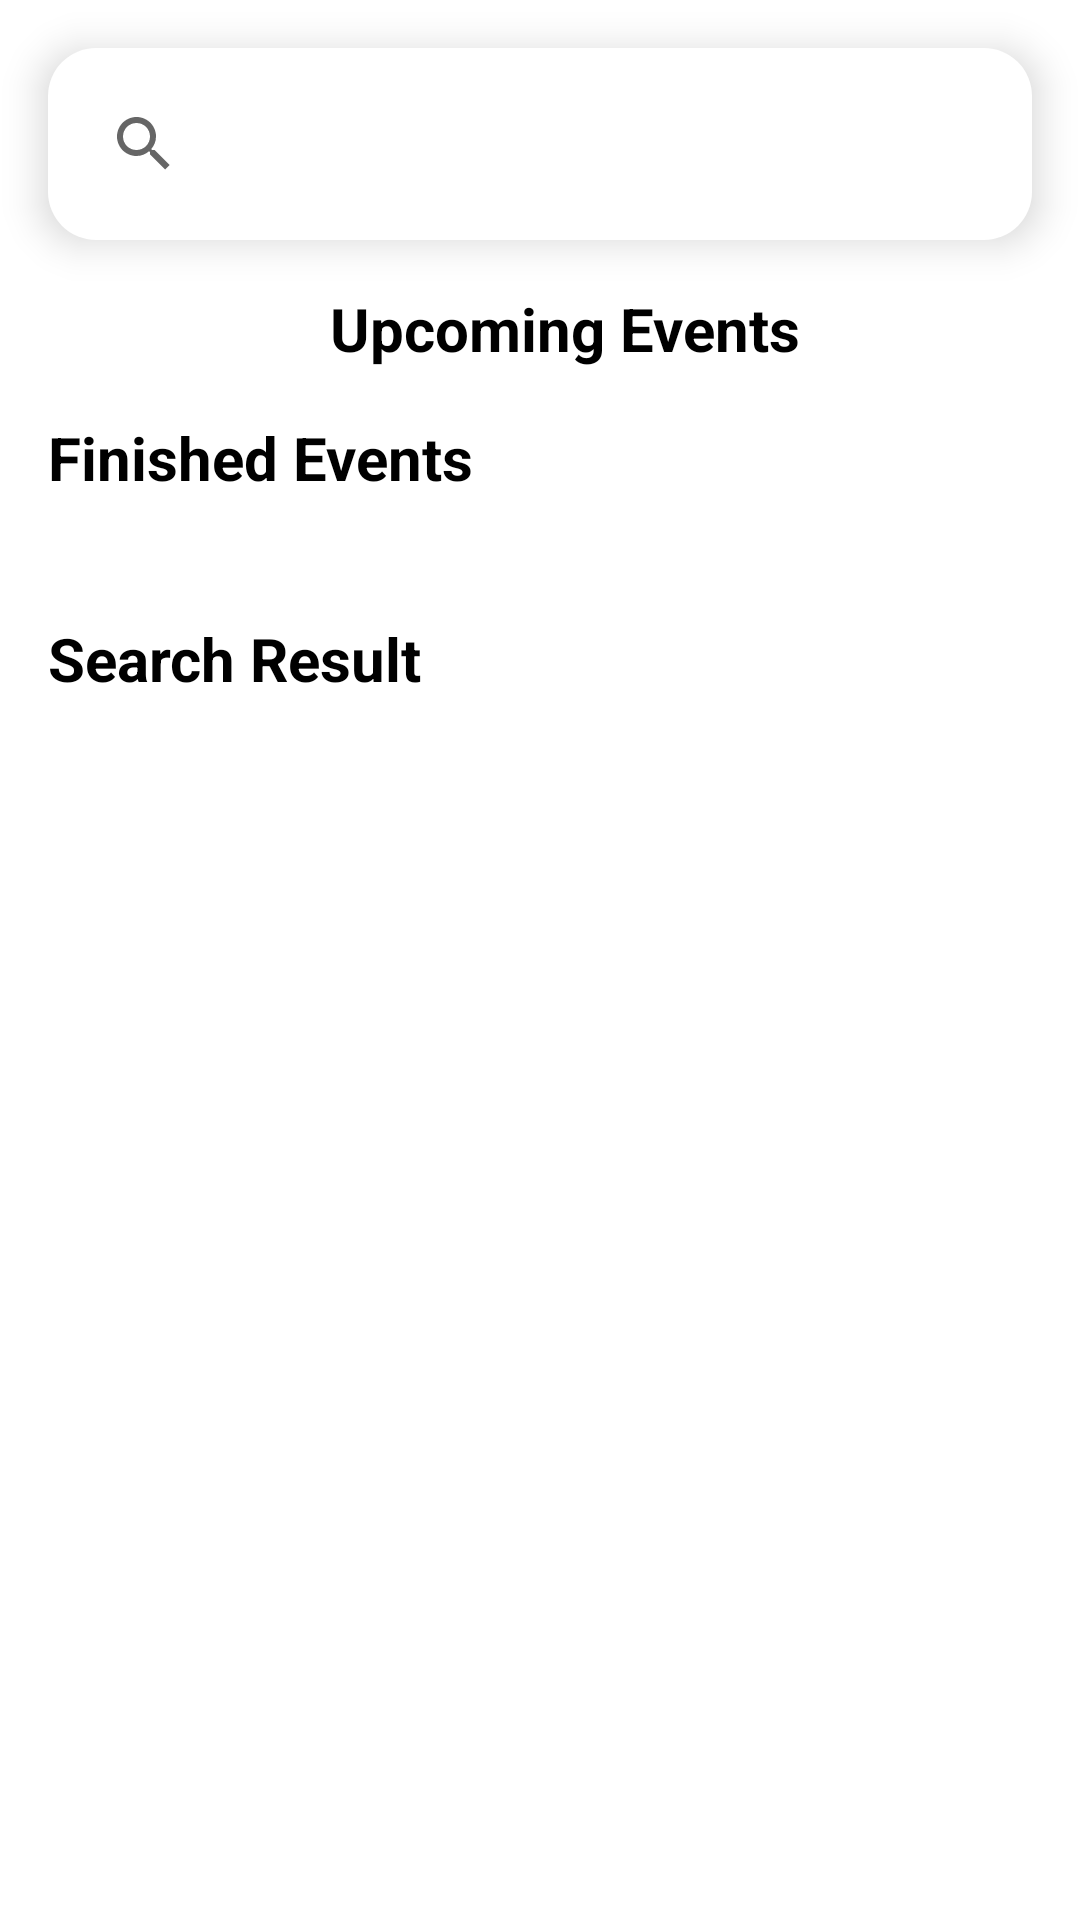

Layout XML and referenced resources for this Android screen:
<!-- AndroidManifest.xml: application theme Theme.AplikasiDicodingEvent -->
<!-- res/layout/fragment_home.xml -->
<?xml version="1.0" encoding="utf-8"?>
<androidx.constraintlayout.widget.ConstraintLayout
    xmlns:android="http://schemas.android.com/apk/res/android"
    xmlns:app="http://schemas.android.com/apk/res-auto"
    xmlns:tools="http://schemas.android.com/tools"
    android:layout_width="match_parent"
    android:layout_height="match_parent"
    tools:context=".ui.home.HomeFragment"
    >

    <androidx.appcompat.widget.SearchView
        android:id="@+id/searchView"
        android:layout_width="0dp"
        android:layout_height="wrap_content"
        android:iconifiedByDefault="false"
        android:queryHint="Search events"
        android:background="@drawable/search_background"
        android:elevation="8dp"
        android:padding="8dp"
        app:layout_constraintTop_toTopOf="parent"
        app:layout_constraintStart_toStartOf="parent"
        app:layout_constraintEnd_toEndOf="parent"
        android:layout_margin="16dp" />

    <ScrollView
        android:layout_width="0dp"
        android:layout_height="0dp"
        android:fillViewport="true"
        app:layout_constraintTop_toBottomOf="@id/searchView"
        app:layout_constraintBottom_toBottomOf="parent"
        app:layout_constraintStart_toStartOf="parent"
        app:layout_constraintEnd_toEndOf="parent">

        <LinearLayout
            android:layout_width="match_parent"
            android:layout_height="wrap_content"
            android:orientation="vertical">

            <ProgressBar
                android:id="@+id/progressBar"
                style="?attr/progressBarStyle"
                android:layout_width="44dp"
                android:layout_height="wrap_content"
                android:layout_gravity="center"
                android:visibility="gone"
                tools:visibility="visible" />

            <TextView
                android:id="@+id/tvUpcomingLabel"
                android:layout_width="match_parent"
                android:layout_height="wrap_content"
                android:layout_marginStart="16dp"
                android:layout_marginTop="16dp"
                android:text="@string/upcoming_event"
                android:textColor="?attr/colorOnBackground"
                android:textSize="20sp"
                android:textStyle="bold"
                android:gravity="center" />

            <androidx.recyclerview.widget.RecyclerView
                android:id="@+id/rvUpcomingEvents"
                android:layout_width="match_parent"
                android:layout_height="wrap_content"
                android:layout_marginTop="8dp"
                android:paddingStart="16dp"
                android:paddingEnd="16dp"
                android:scrollbars="horizontal" />

            <TextView
                android:id="@+id/tvFinishedLabel"
                android:layout_width="match_parent"
                android:layout_height="wrap_content"
                android:layout_marginStart="16dp"
                android:layout_marginTop="8dp"
                android:text="@string/finished_event"
                android:textColor="?attr/colorOnBackground"
                android:textSize="20sp"
                android:textStyle="bold" />

            <androidx.recyclerview.widget.RecyclerView
                android:id="@+id/rvFinishedEvents"
                android:layout_width="match_parent"
                android:layout_height="wrap_content"
                android:layout_marginTop="16dp"
                android:layout_marginBottom="16dp"
                android:paddingStart="16dp"
                android:paddingEnd="16dp"
                android:scrollbars="vertical" />

            <TextView
                android:layout_width="match_parent"
                android:layout_height="wrap_content"
                android:layout_marginStart="16dp"
                android:layout_marginTop="8dp"
                android:text="@string/search_result"
                android:textColor="?attr/colorOnBackground"
                android:textSize="20sp"
                android:textStyle="bold" />

            
            <androidx.recyclerview.widget.RecyclerView
                android:id="@+id/rvSearchResults"
                android:layout_width="match_parent"
                android:layout_height="wrap_content"
                android:layout_marginTop="8dp"
                android:paddingStart="16dp"
                android:paddingEnd="16dp"
                android:scrollbars="vertical"
                android:visibility="gone" />

        </LinearLayout>

    </ScrollView>

</androidx.constraintlayout.widget.ConstraintLayout>
<!-- resources referenced by this layout -->
<resources>
  <!-- drawable search_background (drawable) -->
  <shape xmlns:android="http://schemas.android.com/apk/res/android" android:shape="rectangle">
      <corners android:radius="16dp" />
      <solid android:color="#FFFFFF" />
      <padding
          android:left="10dp"
          android:right="10dp"
          android:top="10dp"
          android:bottom="10dp"/>
  </shape>
  <string name="finished_event">Finished Events</string>
  <string name="search_result">Search Result</string>
  <string name="upcoming_event">Upcoming Events</string>
  <style name="Theme.AplikasiDicodingEvent" parent="Theme.MaterialComponents.DayNight.DarkActionBar">
          
          <item name="colorPrimary">@color/purple_500</item>
          <item name="colorPrimaryVariant">@color/purple_700</item>
          <item name="colorOnPrimary">@color/white</item>
          
          <item name="colorSecondary">@color/teal_200</item>
          <item name="colorSecondaryVariant">@color/teal_700</item>
          <item name="colorOnSecondary">@color/black</item>
          <item name="android:statusBarColor">?attr/colorPrimaryVariant</item>
          <item name="backgroundColor"> @color/white </item>
      </style>
  <!-- not gathered from this repository: default colours our renderer supplied (Android Studio template values) -->
  <color name="purple_500">#FF6200EE</color>
  <color name="purple_700">#FF3700B3</color>
  <color name="teal_200">#FF03DAC5</color>
  <color name="teal_700">#FF018786</color>
  <color name="black">#FF000000</color>
  <color name="white">#FFFFFFFF</color>
</resources>
